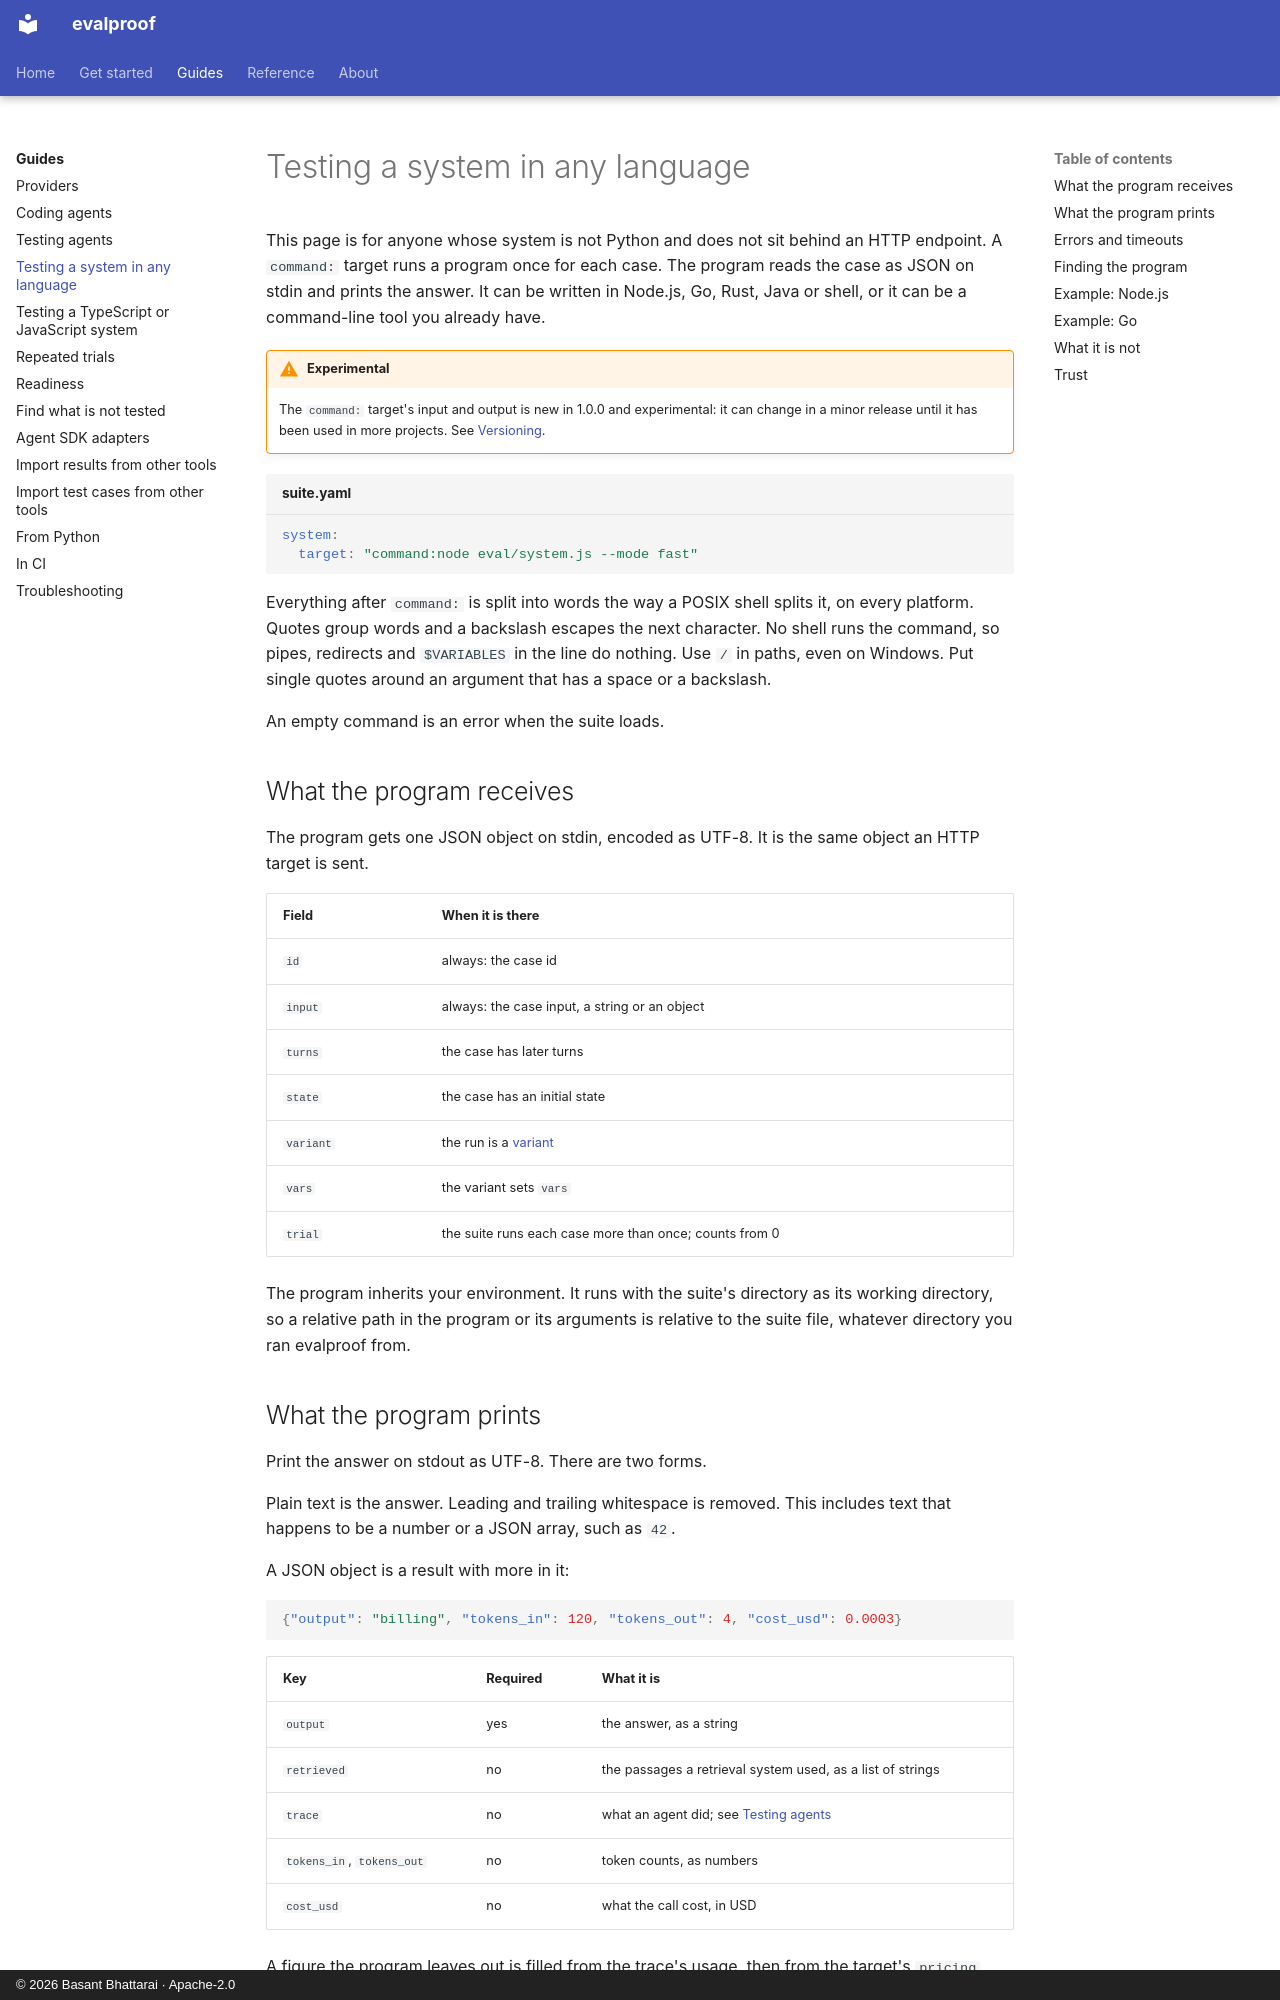

repository: technobasant/evalproof · page: guides/command-target/index.html · generator: mkdocs · copyright: © 2026 Basant Bhattarai · Apache-2.0

---
description: Test a system written in any language, such as Node.js, Go or a shell script, by running it as a command target that reads a case on stdin and prints the answer.
---

# Testing a system in any language

This page is for anyone whose system is not Python and does not sit behind an HTTP endpoint. A `command:` target runs a program once for each case. The program reads the case as JSON on stdin and prints the answer. It can be written in Node.js, Go, Rust, Java or shell, or it can be a command-line tool you already have.

!!! warning "Experimental"

    The `command:` target's input and output is new in 1.0.0 and experimental: it can change in a minor release until it has been used in more projects. See [Versioning](../about/versioning.md#the-public-surface).

```yaml title="suite.yaml"
system:
  target: "command:node eval/system.js --mode fast"
```

Everything after `command:` is split into words the way a POSIX shell splits it, on every platform. Quotes group words and a backslash escapes the next character. No shell runs the command, so pipes, redirects and `$VARIABLES` in the line do nothing. Use `/` in paths, even on Windows. Put single quotes around an argument that has a space or a backslash.

An empty command is an error when the suite loads.

## What the program receives

The program gets one JSON object on stdin, encoded as UTF-8. It is the same object an HTTP target is sent.

| Field | When it is there |
|---|---|
| `id` | always: the case id |
| `input` | always: the case input, a string or an object |
| `turns` | the case has later turns |
| `state` | the case has an initial state |
| `variant` | the run is a [variant](testing-agents.md#variants-one-suite-several-builds) |
| `vars` | the variant sets `vars` |
| `trial` | the suite runs each case more than once; counts from 0 |

The program inherits your environment. It runs with the suite's directory as its working directory, so a relative path in the program or its arguments is relative to the suite file, whatever directory you ran evalproof from.
